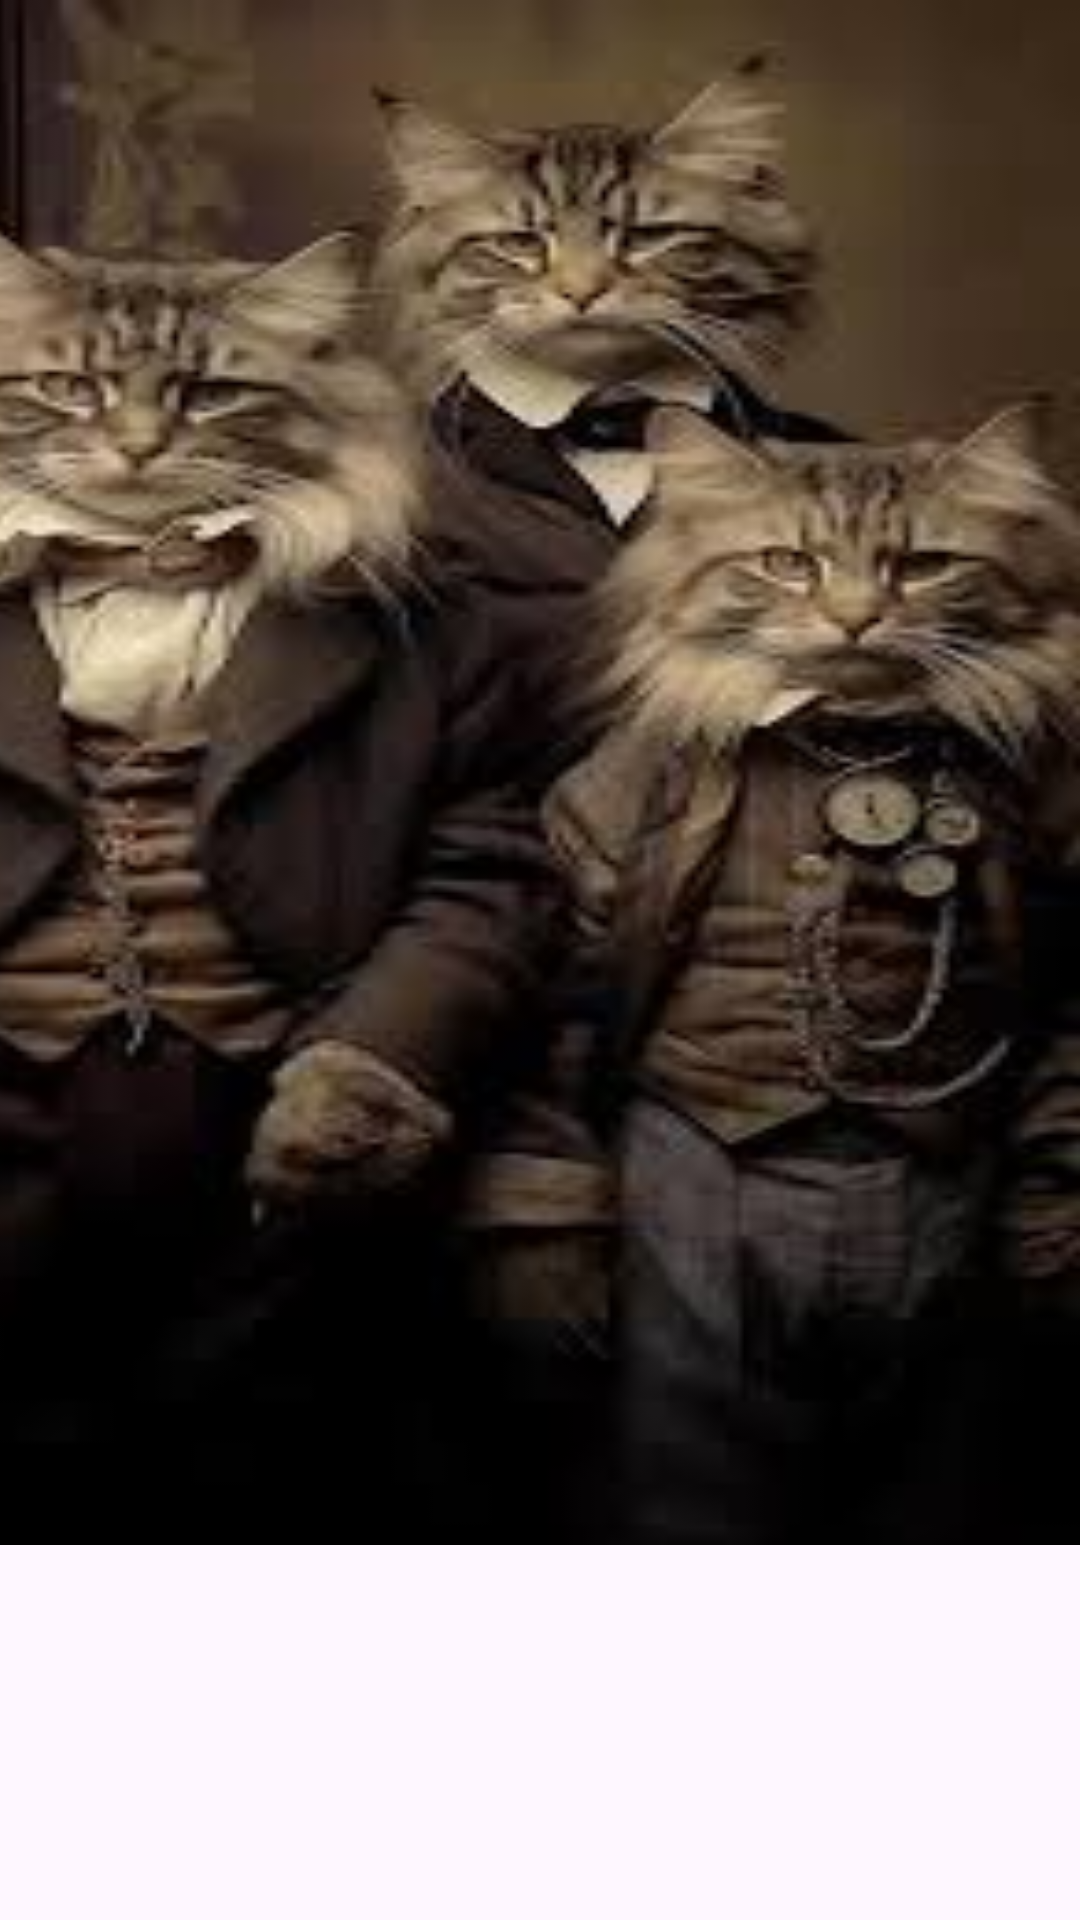

Produce the Android XML layout that renders to this screen, including the resource entries it uses.
<!-- AndroidManifest.xml: application theme Theme.WanjaHello -->
<!-- res/layout/activity_fourth_cat.xml -->
<?xml version="1.0" encoding="utf-8"?>
<androidx.constraintlayout.widget.ConstraintLayout xmlns:android="http://schemas.android.com/apk/res/android"
    xmlns:app="http://schemas.android.com/apk/res-auto"
    xmlns:tools="http://schemas.android.com/tools"
    android:id="@+id/main"
    android:layout_width="match_parent"
    android:layout_height="match_parent"
    tools:context=".FourthCatActivity">

    <ImageView
        android:id="@+id/imageView2"
        android:layout_width="414dp"
        android:layout_height="515dp"
        android:layout_marginBottom="216dp"
        android:scaleType="fitXY"
        app:layout_constraintBottom_toBottomOf="parent"
        app:layout_constraintEnd_toEndOf="parent"
        app:layout_constraintHorizontal_bias="1.0"
        app:layout_constraintStart_toStartOf="parent"
        app:layout_constraintTop_toTopOf="parent"
        app:layout_constraintVertical_bias="0.0"
        app:srcCompat="@drawable/cutey3" />

    <androidx.constraintlayout.widget.Guideline
        android:id="@+id/guideline2"
        android:layout_width="wrap_content"
        android:layout_height="wrap_content"
        android:orientation="horizontal"
        app:layout_constraintGuide_begin="20dp"
        app:layout_constraintGuide_percent="0.7"
        />

    <TextView
        android:id="@+id/textView4"
        android:layout_width="wrap_content"
        android:layout_height="wrap_content"
        android:layout_marginStart="182dp"
        android:layout_marginTop="119dp"
        android:layout_marginEnd="129dp"
        android:layout_marginBottom="78dp"
        android:text="Gentlecats"
        android:textColor="#761C85"
        android:textSize="26sp"
        app:layout_constraintBottom_toBottomOf="parent"
        app:layout_constraintEnd_toEndOf="parent"
        app:layout_constraintHorizontal_bias="1.0"
        app:layout_constraintStart_toStartOf="parent"
        app:layout_constraintTop_toBottomOf="@+id/imageView2"
        app:layout_constraintVertical_bias="1.0" />

    <ImageView
        android:id="@+id/btnnxt3"
        android:layout_width="103dp"
        android:layout_height="70dp"
        app:layout_constraintBottom_toBottomOf="parent"
        app:layout_constraintEnd_toEndOf="parent"
        app:layout_constraintHorizontal_bias="1.0"
        app:layout_constraintStart_toStartOf="@+id/btnprev2"
        app:layout_constraintTop_toTopOf="parent"
        app:layout_constraintVertical_bias="0.484"
        app:srcCompat="@drawable/baseline_arrow_forward_ios_24" />

    <ImageView
        android:id="@+id/btnprev2"
        android:layout_width="92dp"
        android:layout_height="73dp"
        android:layout_marginEnd="319dp"
        app:layout_constraintBottom_toBottomOf="parent"
        app:layout_constraintEnd_toEndOf="parent"
        app:layout_constraintHorizontal_bias="1.0"
        app:layout_constraintStart_toStartOf="parent"
        app:layout_constraintTop_toTopOf="parent"
        app:srcCompat="@drawable/baseline_arrow_back_ios_24" />
</androidx.constraintlayout.widget.ConstraintLayout>
<!-- resources referenced by this layout -->
<resources>
  <!-- drawable cutey3: jpeg bitmap (drawable, 7890 bytes) -->
  <style name="Theme.WanjaHello" parent="Base.Theme.WanjaHello" />
  <style name="Base.Theme.WanjaHello" parent="Theme.Material3.DayNight.NoActionBar">
          
          
      </style>
</resources>
